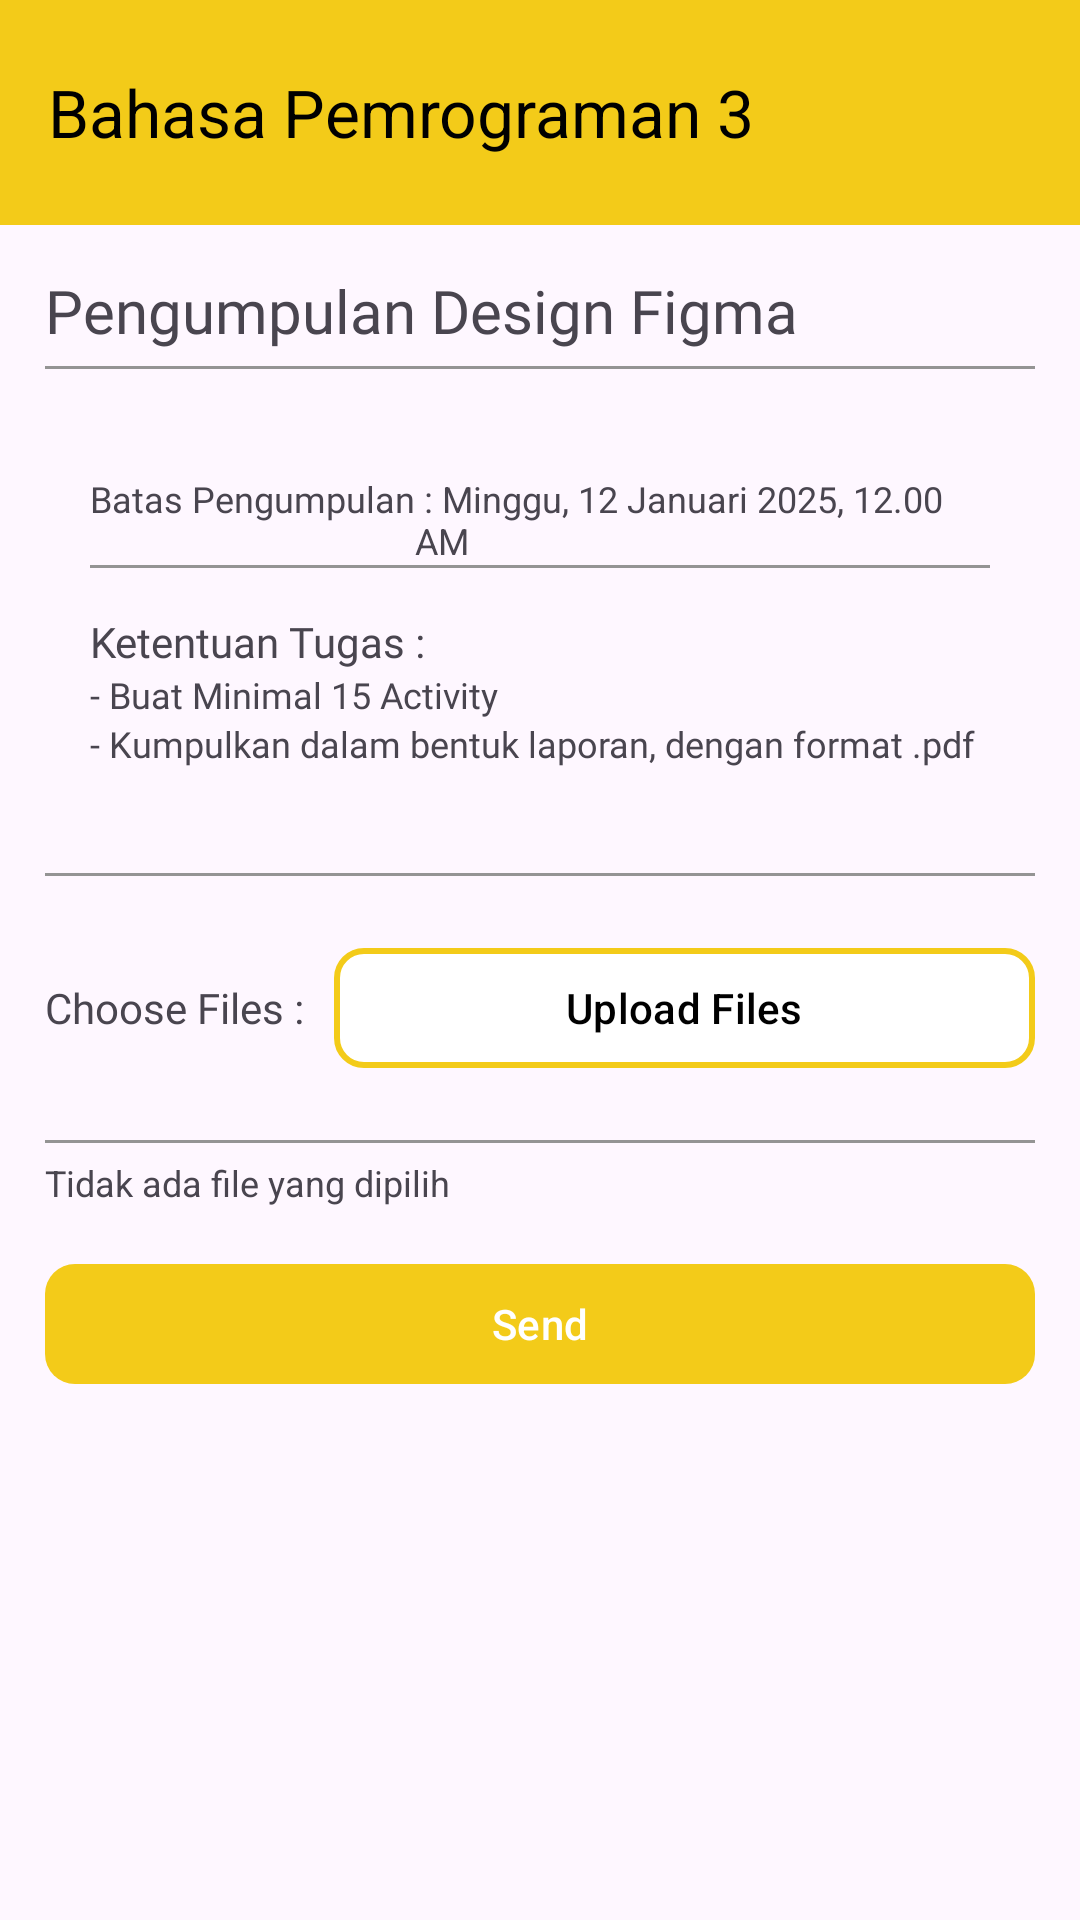

Write the Android layout XML for this screen, with the resource values it uses.
<!-- AndroidManifest.xml: application theme Theme.UNIKU -->
<!-- res/layout/activity_add_submission.xml -->
<?xml version="1.0" encoding="utf-8"?>
<RelativeLayout
    xmlns:android="http://schemas.android.com/apk/res/android"
    xmlns:app="http://schemas.android.com/apk/res-auto"
    xmlns:tools="http://schemas.android.com/tools"
    android:id="@+id/main"
    android:layout_width="match_parent"
    android:layout_height="match_parent"
    tools:context=".AddSubmission"
    android:backgroundTint="@color/white">

    <LinearLayout
        android:layout_width="match_parent"
        android:layout_height="wrap_content"
        android:orientation="vertical">

        <androidx.appcompat.widget.Toolbar
            android:id="@+id/toolbar"
            android:layout_width="match_parent"
            android:layout_height="75dp"
            android:background="?attr/colorPrimary"
            android:elevation="5dp"
            app:titleTextColor="@color/black"
            app:title="Bahasa Pemrograman 3"/>

        <TextView
            android:layout_width="match_parent"
            android:layout_height="wrap_content"
            android:layout_marginTop="15dp"
            android:text="Pengumpulan Design Figma"
            android:fontFamily="@font/poppins_bold"
            android:textSize="20sp"
            android:layout_marginStart="15dp" />

        <View
            android:layout_width="match_parent"
            android:layout_height="1dp"
            android:background="@color/hint"
            android:layout_marginEnd="15dp"
            android:layout_marginStart="15dp"
            android:layout_marginTop="5dp"
            android:layout_marginBottom="5dp" />

        <LinearLayout
            android:layout_width="match_parent"
            android:layout_height="wrap_content"
            android:layout_margin="15dp"
            android:background="@drawable/btn_white"
            android:padding="15dp"
            android:elevation="3dp"
            android:orientation="vertical">

            <LinearLayout
                android:layout_width="match_parent"
                android:layout_height="wrap_content"
                android:orientation="horizontal">

                <TextView
                    android:layout_width="wrap_content"
                    android:layout_height="wrap_content"
                    android:text="Batas Pengumpulan"
                    android:fontFamily="@font/poppins_bold"
                    android:textSize="12sp" />
                <TextView
                    android:layout_width="wrap_content"
                    android:layout_height="wrap_content"
                    android:textSize="12sp"
                    android:text=" : Minggu, 12 Januari 2025, 12.00 AM " />

            </LinearLayout>

            <View
                android:layout_width="match_parent"
                android:layout_height="1dp"
                android:background="@color/hint" />

            <TextView
                android:layout_width="wrap_content"
                android:layout_height="wrap_content"
                android:text="Ketentuan Tugas :"
                android:fontFamily="@font/poppins_bold"
                android:textSize="14sp"
                android:layout_marginTop="15dp" />

            <TextView
                android:layout_width="wrap_content"
                android:layout_height="wrap_content"
                android:text="- Buat Minimal 15 Activity"
                android:fontFamily="@font/poppins_medium"
                android:textSize="12sp" />

            <TextView
                android:layout_width="wrap_content"
                android:layout_height="wrap_content"
                android:text="- Kumpulkan dalam bentuk laporan, dengan format .pdf"
                android:fontFamily="@font/poppins_medium"
                android:textSize="12sp" />

        </LinearLayout>

        <View
            android:layout_width="match_parent"
            android:layout_height="1dp"
            android:background="@color/hint"
            android:layout_marginEnd="15dp"
            android:layout_marginStart="15dp"
            android:layout_marginTop="5dp"
            android:layout_marginBottom="5dp" />

        <LinearLayout
            android:layout_width="match_parent"
            android:layout_height="wrap_content"
            android:orientation="horizontal"
            android:layout_margin="15dp">

            <TextView
                android:layout_width="wrap_content"
                android:layout_height="wrap_content"
                android:text="Choose Files :"
                android:fontFamily="@font/poppins_bold"
                android:textSize="14sp" />

            <com.google.android.material.button.MaterialButton
                android:id="@+id/select_file_button"
                android:layout_width="match_parent"
                android:layout_height="wrap_content"
                android:layout_marginStart="10dp"
                android:textColor="@color/black"
                app:strokeColor="@color/primary"
                app:cornerRadius="10dp"
                android:backgroundTint="@color/white"
                android:text="Upload Files"
                app:strokeWidth="2dp"/>

        </LinearLayout>

        <View
            android:layout_width="match_parent"
            android:layout_height="1dp"
            android:background="@color/hint"
            android:layout_marginEnd="15dp"
            android:layout_marginStart="15dp"
            android:layout_marginTop="5dp"
            android:layout_marginBottom="5dp" />

        <TextView
            android:id="@+id/selected_file_text"
            android:layout_width="match_parent"
            android:layout_height="wrap_content"
            android:layout_marginStart="15dp"
            android:text="Tidak ada file yang dipilih"
            android:textSize="12sp" />

        
        <com.google.android.material.button.MaterialButton
            android:id="@+id/save"
            android:layout_width="match_parent"
            android:layout_height="wrap_content"
            android:layout_margin="15dp"
            app:cornerRadius="10dp"
            android:text="Send" />

    </LinearLayout>
</RelativeLayout>
<!-- resources referenced by this layout -->
<resources>
  <color name="black">#FF000000</color>
  <color name="hint">#949494</color>
  <color name="primary">#F3CB19</color>
  <color name="white">#FFFFFFFF</color>
  <style name="Theme.UNIKU" parent="Base.Theme.UNIKU" />
  <style name="Base.Theme.UNIKU" parent="Theme.Material3.DayNight.NoActionBar">
          
           <item name="colorPrimary">@color/primary</item>
      </style>
</resources>
